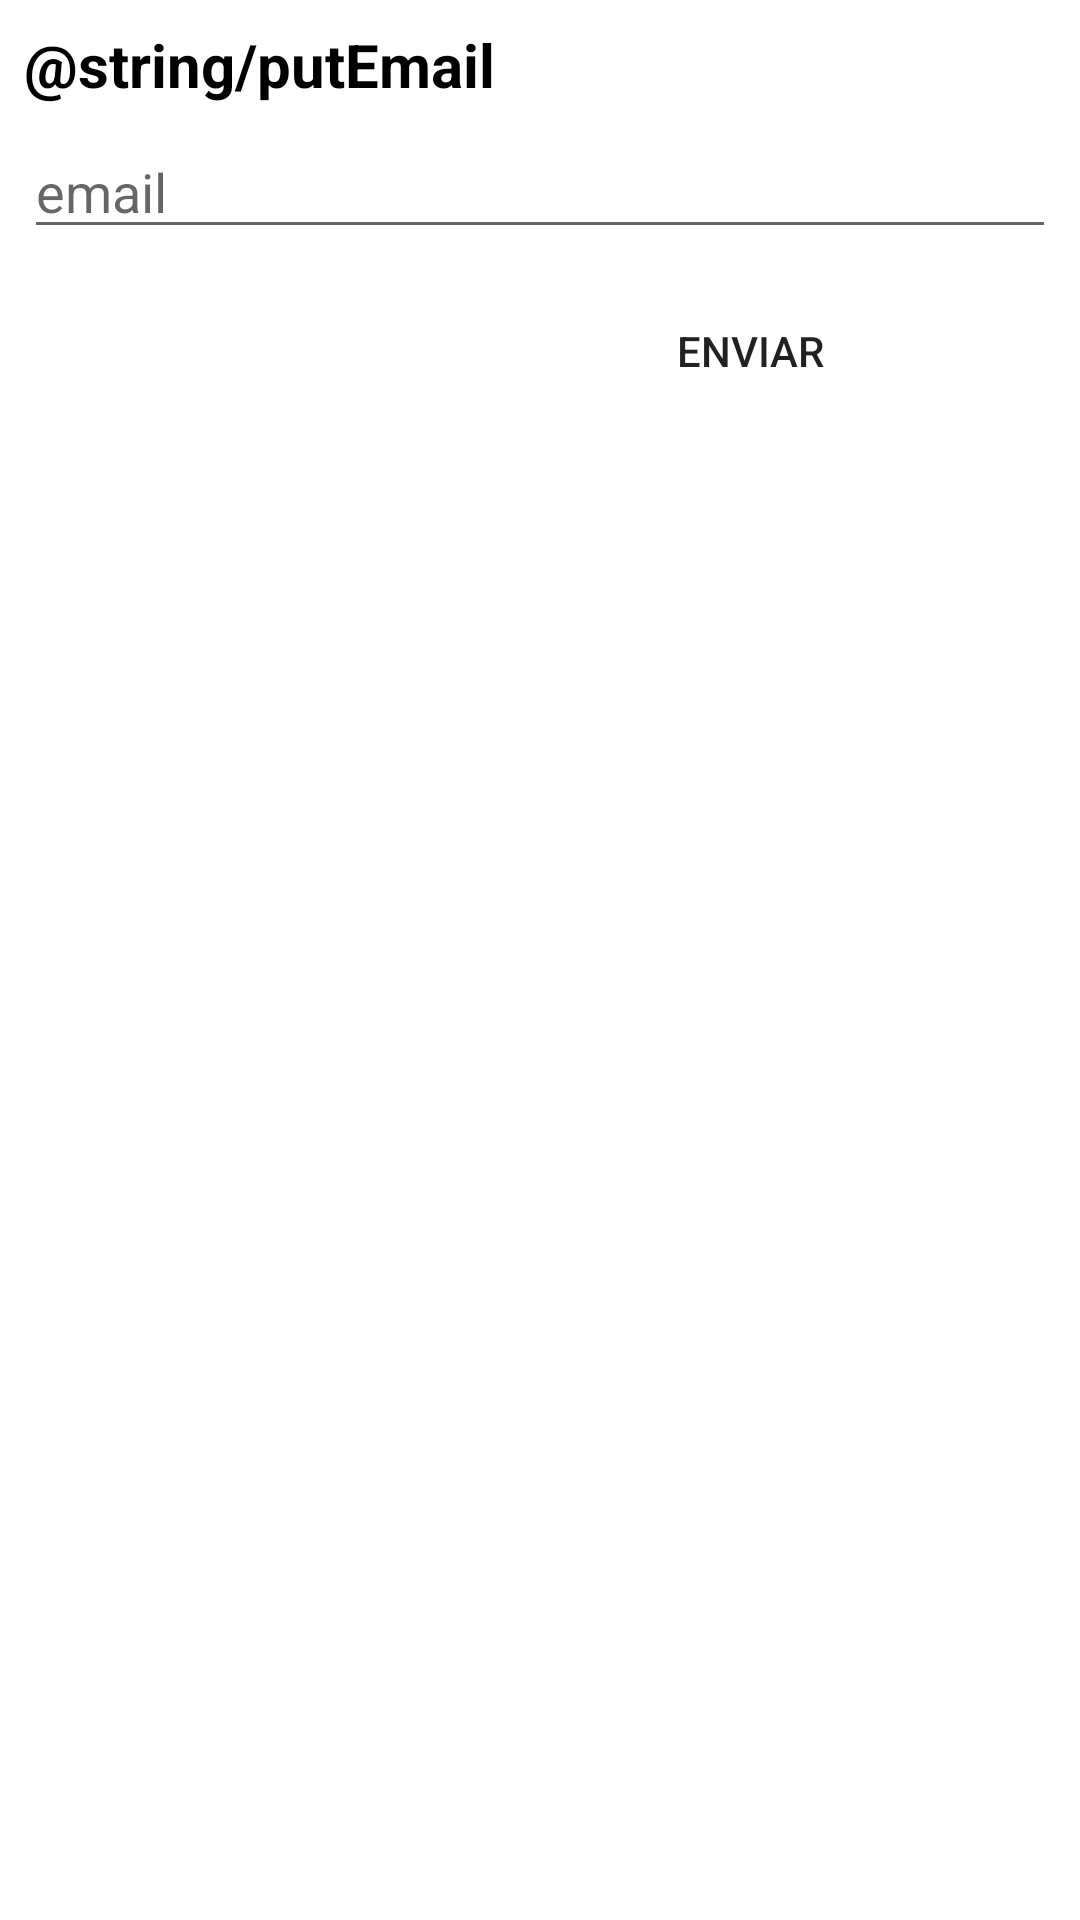

The Android layout XML behind this screen, and the referenced resources:
<!-- AndroidManifest.xml: application theme Theme.WildRunning -->
<!-- res/layout/activity_forgot_password.xml -->
<?xml version="1.0" encoding="utf-8"?>
<LinearLayout xmlns:android="http://schemas.android.com/apk/res/android"
    xmlns:app="http://schemas.android.com/apk/res-auto"
    xmlns:tools="http://schemas.android.com/tools"
    android:layout_width="match_parent"
    android:layout_height="match_parent"
    tools:context=".ForgotPasswordActivity"
    android:orientation="vertical">

    <TextView
        android:layout_width="match_parent"
        android:layout_height="wrap_content"
        android:text="@string/putEmail"
        android:textSize="20sp"
        android:textStyle="bold"
        android:textColor="@color/black"
        android:layout_margin="8dp"/>

    <EditText
        android:id="@+id/etRestartEmail"
        android:layout_width="match_parent"
        android:layout_height="40dp"
        android:hint="email"
        android:layout_marginLeft="8dp"
        android:layout_marginRight="8dp"/>

    <android.widget.Button
        android:layout_width="200dp"
        android:layout_height="wrap_content"
        android:text="Enviar"
        android:backgroundTint="@color/green"
        android:background="@drawable/custombuttons"
        android:layout_gravity="end"
        android:layout_margin="10dp"
        android:onClick="restartPassword"/>

</LinearLayout>
<!-- resources referenced by this layout -->
<resources>
  <color name="black">#FF000000</color>
  <color name="green">#4CAF50</color>
  <style name="Theme.WildRunning" parent="Theme.MaterialComponents.DayNight.DarkActionBar">
          
          <item name="colorPrimary">@color/purple_500</item>
          <item name="colorPrimaryVariant">@color/purple_700</item>
          <item name="colorOnPrimary">@color/white</item>
          
          <item name="colorSecondary">@color/teal_200</item>
          <item name="colorSecondaryVariant">@color/teal_700</item>
          <item name="colorOnSecondary">@color/black</item>
          
          <item name="android:statusBarColor" tools:targetApi="l">@color/orange</item>
          
  
          <item name="windowActionBar">false</item>  
  
  
      </style>
  <color name="purple_500">#FF6200EE</color>
  <color name="purple_700">#FF3700B3</color>
  <color name="white">#FFFFFFFF</color>
  <color name="teal_200">#FF03DAC5</color>
  <color name="teal_700">#FF018786</color>
  <color name="orange">#FFC107</color>
</resources>
